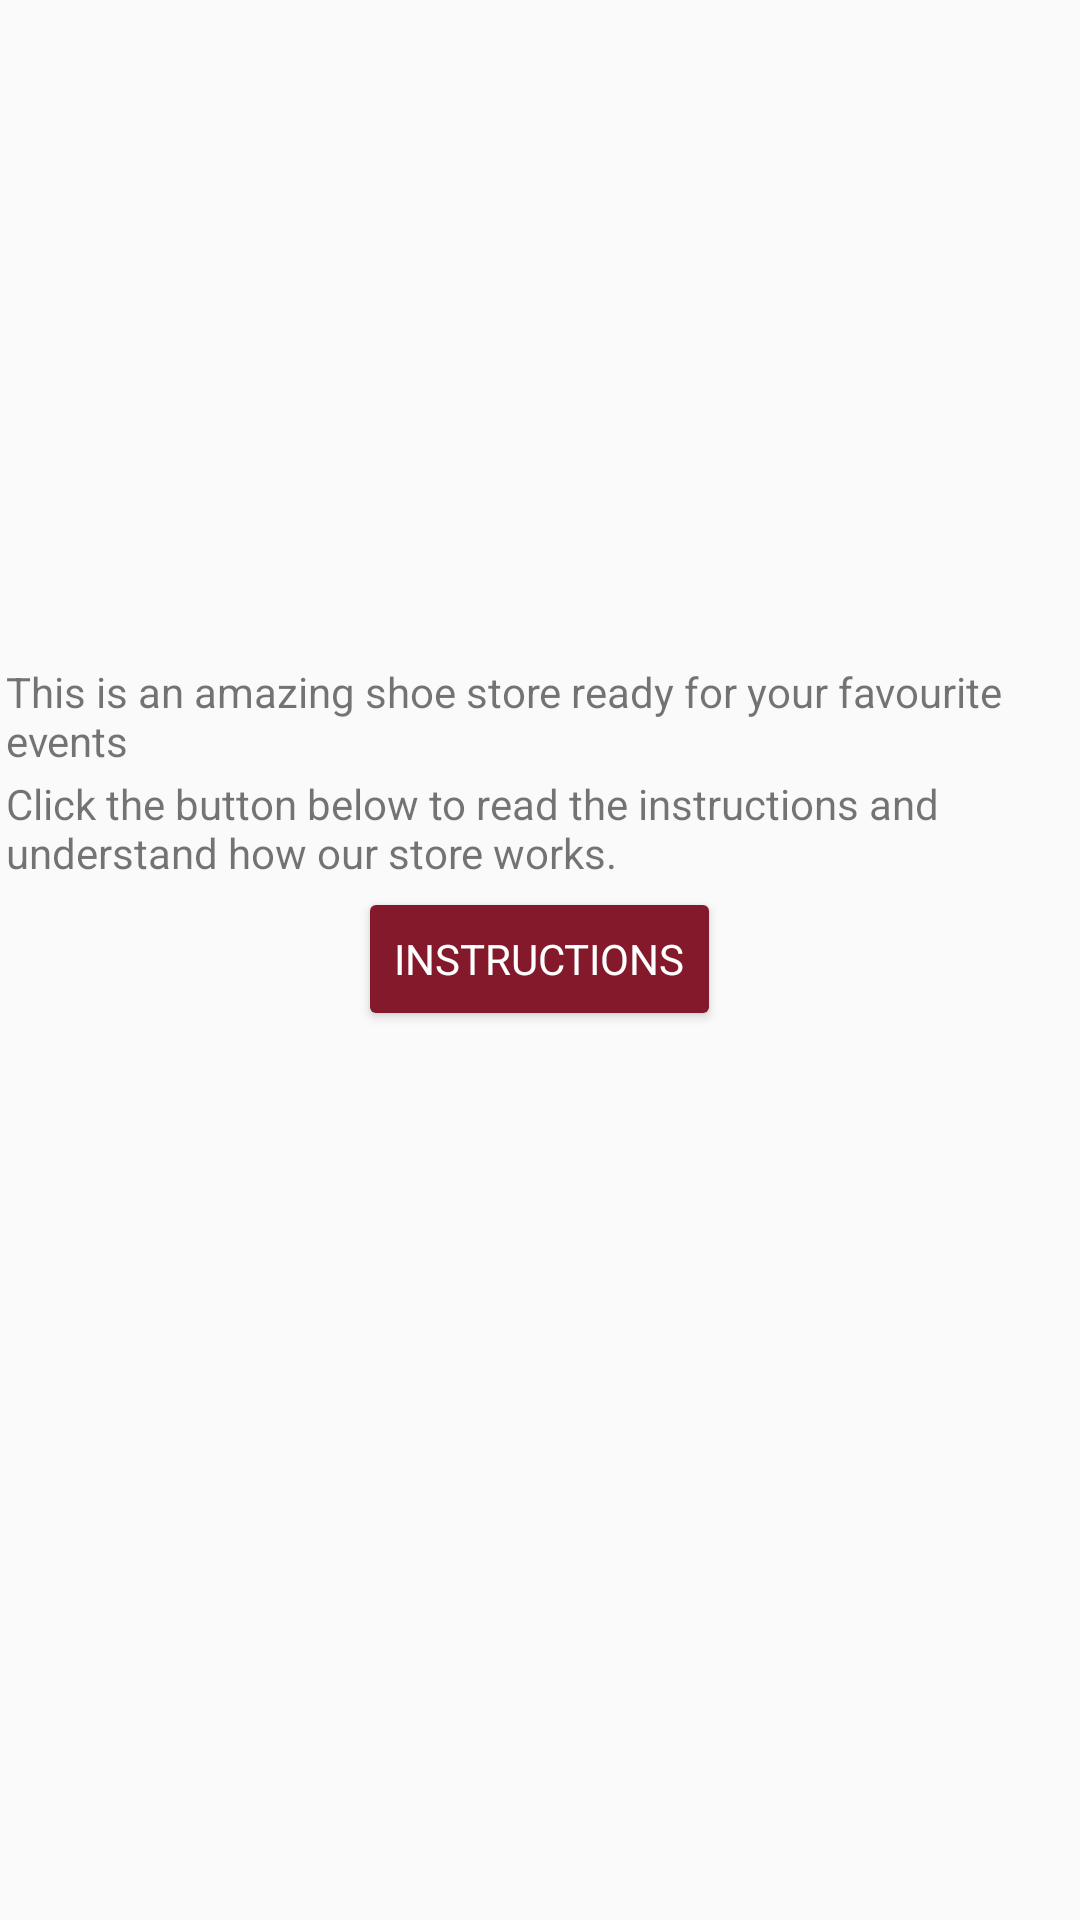

Produce the Android XML layout that renders to this screen, including the resource entries it uses.
<!-- AndroidManifest.xml: application theme AppTheme.NoActionBar -->
<!-- res/layout/fragment_welcome.xml -->
<?xml version="1.0" encoding="utf-8"?>
<layout xmlns:android="http://schemas.android.com/apk/res/android"
    xmlns:app="http://schemas.android.com/apk/res-auto">


    <LinearLayout
        android:layout_width="match_parent"
        android:layout_height="wrap_content"
        android:orientation="vertical"
        android:gravity="center"
        android:paddingTop="@dimen/fragment_vertical_margin"
        android:paddingLeft="@dimen/fragment_vertical_margin"
        android:paddingRight="@dimen/fragment_vertical_margin">

        <ImageView
            android:id="@+id/instructions_image"
            android:layout_height="wrap_content"
            android:layout_width="wrap_content"
            android:src="@drawable/checkshoe"
            android:layout_marginTop="-40dp"


            />

        <TextView
            android:id="@+id/welcome_text_1"
            android:layout_width="match_parent"
            android:layout_height="wrap_content"
            android:text="@string/welcome_text_1"
            android:layout_marginTop="@dimen/fragment_vertical_margin"/>


        <TextView
            android:id="@+id/welcome_text_2"
            android:layout_width="match_parent"
            android:layout_height="wrap_content"
            android:text="@string/welcome_text_2"
            android:layout_marginTop="@dimen/fragment_vertical_margin"/>

        <Button
            android:id="@+id/instructions_button"
            android:layout_width="wrap_content"
            android:layout_height="wrap_content"
            style="@style/DefaultButton"
            android:text="@string/instructions"
            android:layout_marginTop="@dimen/fragment_vertical_margin"/>

    </LinearLayout>
</layout>
<!-- resources referenced by this layout -->
<resources>
  <dimen name="fragment_vertical_margin">2dp</dimen>
  <string name="instructions">Instructions</string>
  <string name="welcome_text_1">This is an amazing shoe store ready for your favourite events</string>
  <string name="welcome_text_2">Click the button below to read the instructions and understand how our store works.</string>
  <style name="DefaultButton">
          <item name="android:layout_height">wrap_content</item>
          <item name="android:layout_width">wrap_content</item>
          <item name="backgroundTint">@color/colorPrimaryDark</item>
          <item name="android:textColor">@color/colorAccent</item>
      </style>
  <style name="AppTheme.NoActionBar">
          <item name="windowActionBar">false</item>
          <item name="windowNoTitle">true</item>
      </style>
  <color name="colorPrimaryDark">#83192a</color>
  <color name="colorAccent">#fff</color>
</resources>
